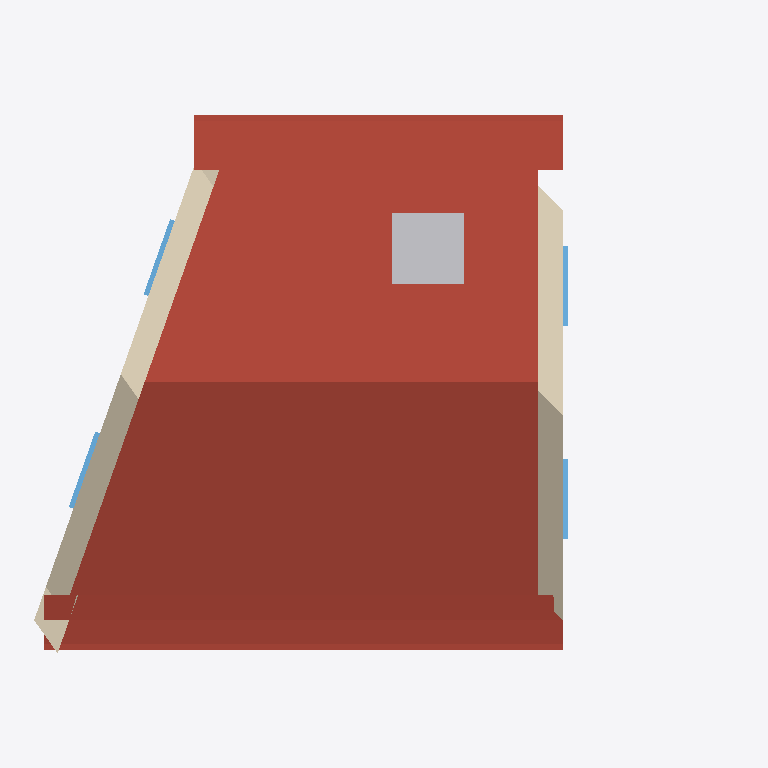
Plan cut of the same IFC building model at storey '1' (level 2.70 m, cut at 4.10 m), seen from above with north up, elements coloured by IFC class: 4 windows (light blue), 3 roofs (red-brown), 2 walls (beige), 1 other element (light grey). Cut surfaces are drawn darker.
Extent 7.1 m × 5.4 m × 4.2 m (x, y, z). Storeys (2): 0 at 0.00 m; 1 at 2.70 m. Elements (25): 7 IfcStructuralSurfaceMember, 7 IfcWindow, 4 IfcWall, 3 IfcRoof, 2 IfcTank, 1 IfcFooting, 1 IfcSlab.

HEADER;
FILE_DESCRIPTION(('ViewDefinition[DesignTransferView]'),'2;1');
FILE_NAME('test_model.ifc','2022-06-09T22:17:56-05:00',(''),(''),'IfcOpenShell v0.7.0-1b1fd1e6','BlenderBIM [number]','');
FILE_SCHEMA(('IFC4'));
ENDSEC;
DATA;
#3=IFCPROJECT('1iw$7u2XH9WvwkANmsGdJw',$,'Homemaker Project',$,$,$,$,(#13),#7);
#2380=IFCSITE('19Ua7_Sib1i9TzR1$YQDmP',$,'Site Cube',$,$,$,$,$,$,$,$,$,$,$);
#2382=IFCBUILDING('22gXpgDx51hxpPIsz6duj0',$,'Cube',$,$,$,$,$,$,$,$,$);
#2386=IFCBUILDINGSTOREY('2siRgpMc98oxs21NIla4mq',$,'0','Storey 0',$,#2392,$,'Storey 0',.ELEMENT.,0.0);
#2393=IFCBUILDINGSTOREY('3L2zWUsFr9gQs5d1Z3VbPC',$,'1','Storey 1',$,#2398,$,'Storey 1',.ELEMENT.,2.7);
#4144=IFCROOF('2uNPNxT1bFAeXeLgIk41vn',$,'default/pitched-roof',$,$,#4349,$,$,$);
#3895=IFCROOF('0MthiH_iHEoPj48cPQUi9w',$,'default/eaves',$,$,#3973,#3968,$,.FREEFORM.);
#3974=IFCROOF('2K02ZfaRr6afcQq$YLN2Hm',$,'default/eaves',$,$,#3998,#3993,$,.FREEFORM.);
#2941=IFCWALL('0SdSxFF8rFFwfUtNbKwmYf',$,'default/exterior',$,$,#2951,$,$,$);
#2399=IFCWALL('2Ut9zfYsXEOAg5I2T9oNF3',$,'default/exterior',$,$,#2410,$,$,$);
#5128=IFCTANK('3xCuwsInD50RirS7eboqL1',$,'Second Tank',$,$,#5153,#5148,$,.STORAGE.);
#3158=IFCWINDOW('0yY1J4FcvDfPLy8h0$lv1G',$,'living outside window',$,$,#4563,#3181,$,1.82,0.91,$,$,$);
#2597=IFCWINDOW('1vWWv1SrbC_O$D_GzP_HrA',$,'living outside window',$,$,#5220,#2848,$,1.82,0.91,$,$,$);
#2883=IFCWINDOW('3Gpn$XgYz99h4zZd8IOhzs',$,'living outside window',$,$,#4553,#2906,$,1.82,0.91,$,$,$);
#3100=IFCWINDOW('1ZEh3PNHP8L8JU_nnOsvrN',$,'living outside window',$,$,#4558,#3123,$,1.82,0.91,$,$,$);
ENDSEC;